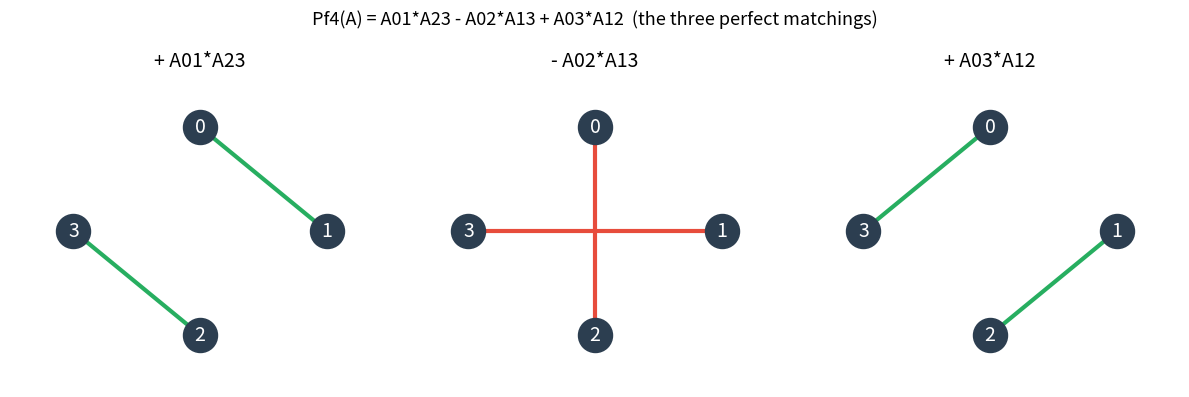

Write Python code to recreate this figure.
"""Visualize the three perfect matchings of {0,1,2,3} that make up the
4x4 Pfaffian, with their signs +,-,+. Requires matplotlib."""
import matplotlib.pyplot as plt
import numpy as np

matchings = [([(0, 1), (2, 3)], "+"), ([(0, 2), (1, 3)], "-"), ([(0, 3), (1, 2)], "+")]
labels = ["A01*A23", "A02*A13", "A03*A12"]
pos = {k: (np.cos(np.pi / 2 - k * np.pi / 2), np.sin(np.pi / 2 - k * np.pi / 2)) for k in range(4)}

fig, axes = plt.subplots(1, 3, figsize=(12, 4))
for ax, (pairs, sign), lab in zip(axes, matchings, labels):
    for k, (x, y) in pos.items():
        ax.scatter([x], [y], s=600, color="#2c3e50", zorder=3)
        ax.text(x, y, str(k), color="white", ha="center", va="center", fontsize=14, zorder=4)
    for (i, j) in pairs:
        xi, yi = pos[i]; xj, yj = pos[j]
        ax.plot([xi, xj], [yi, yj], lw=3, color="#e74c3c" if sign == "-" else "#27ae60")
    ax.set_title(f"{sign} {lab}", fontsize=14)
    ax.set_xlim(-1.5, 1.5); ax.set_ylim(-1.5, 1.5); ax.axis("off")

fig.suptitle("Pf4(A) = A01*A23 - A02*A13 + A03*A12  (the three perfect matchings)", fontsize=13)
plt.tight_layout()
plt.savefig("pfaffian_matchings.png", dpi=150)
print("saved pfaffian_matchings.png")
